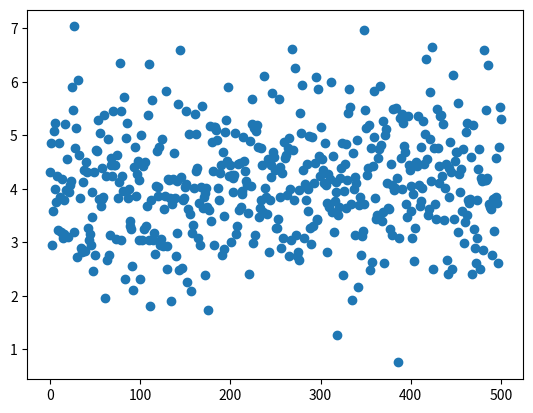
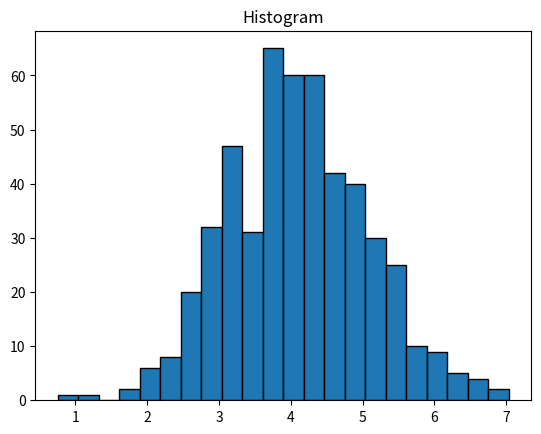

Write the Python code that produced these figures, in order.
import numpy as np
import matplotlib.pyplot as plt

n = 500
l = int(n**(1/2))
x = np.random.uniform(-5, 5, n)
"""plt.scatter(np.linspace(0, n, n), x)
plt.show()
plt.hist(x, bins=l, edgecolor='black')
plt.title("Histogram")
plt.show()"""

y = np.random.normal(4, 1, n)

plt.scatter(np.linspace(0, n, n), y)
plt.show()
plt.hist(y, bins=l, edgecolor='black')
plt.title("Histogram")
plt.show()
